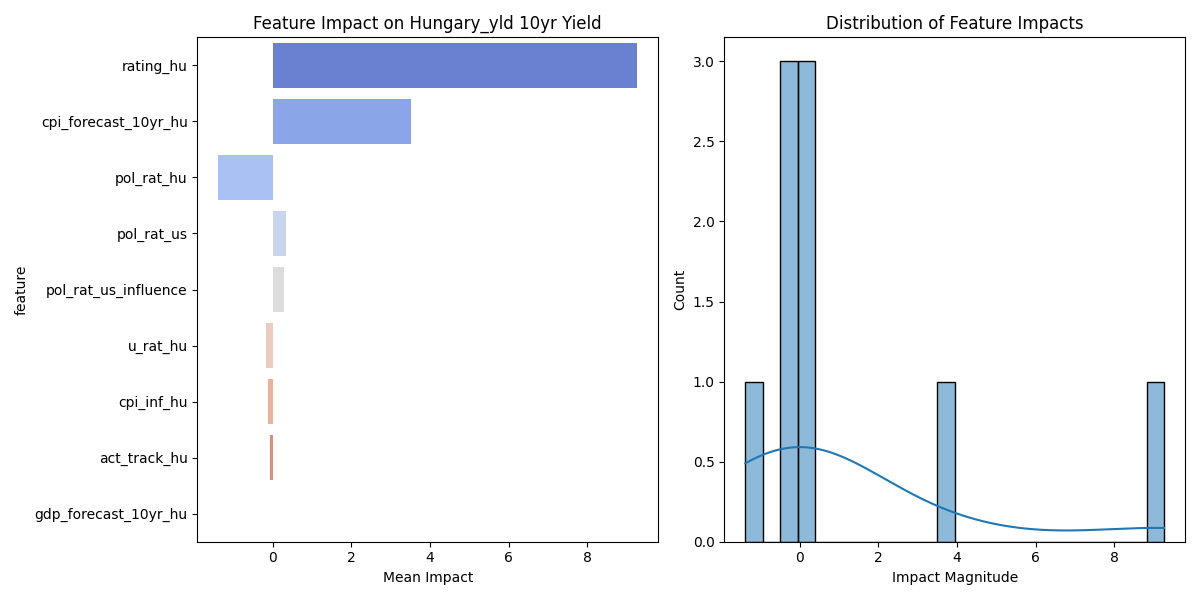

Values plotted in this chart, from the file beside it:
feature, mean_impact, std_impact, abs_impact
rating_hu, 9.263, 4.971, 9.263
cpi_forecast_10yr_hu, 3.518, 2.314, 3.518
pol_rat_hu, -1.378, 0.7316, 1.378
pol_rat_us, 0.3508, 0.1887, 0.3508
pol_rat_us_influence, 0.2808, 0.159, 0.2808
u_rat_hu, -0.1789, 0.05006, 0.1789
cpi_inf_hu, -0.1286, 0.06693, 0.1286
act_track_hu, -0.06276, 0.03333, 0.06276
gdp_forecast_10yr_hu, 0.01802, 0.01044, 0.01802
